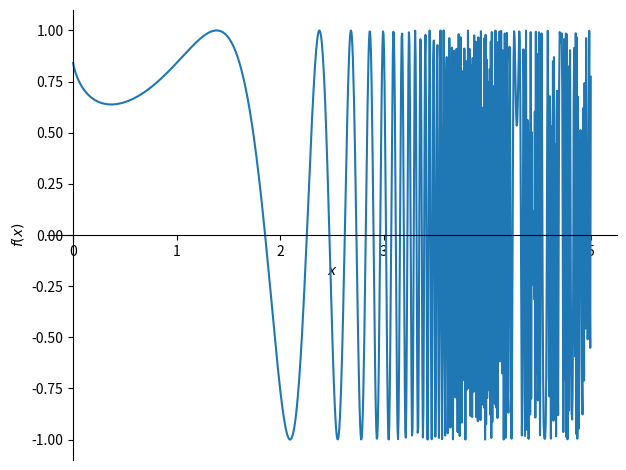

Here is the Python script that generated this plot:
from __future__ import print_function
from sympy import *
import numpy
import matplotlib
from matplotlib import pylab, mlab, pyplot
import numpy as np

pyplot.show()

x = Symbol('x') #like varable
init_printing (use_latex='mathjax')

plot= ("5x^3")
from sympy.plotting import plot, plot_parametric

#expr = sin(2*sin(x**3))

expr = sin(x**x)

plot(expr,(x,0,5));

xsample = 4000
precition_float = float(100) #bigger value, more horizontally precise


output = []
output2 = []

for num_float in range(0,xsample):

    (pi*x**2 + x/3).evalf()

    xval_float = (num_float/precition_float)       #culculate
    
    obj_float = expr.subs(x,xval_float)            #culculate expression
    output.append(obj_float)
    
    print('obj=', obj_float)
    print('num=', num_float)
    print('xval=', xval_float)
    

print('output=', output)
print('data length is ', xsample)

print('!!!!!!!!!!!!DONE!!!!!!!!!!!!!!!!!!!!!!!!!!!!!!!!!!!!!!!!!!!!!!')

verticalresolution = float(256)        

y = np.array(output)


for num2_float in range(0,xsample):
    q = verticalresolution/2 + (y[num2_float]) * verticalresolution/2  #half of resolution for abs val
    roundoutput = round(q,0)
    print('multiplied output = ', q)
    print('rounded output = ', roundoutput)
    output2.append(roundoutput)
    
print('the secondary output is', output2)

print('!!!!!!!Part2 job DONE!!!!!!!!!!!!!!!!!!!!!!!!!!!!!!!!!!!!!!!!')

portcode='D'

import sys
sys.stdout.write('.')
sys.stdout.flush()
print('')
print('')
print('')
print('///////////////////////////////Copy from here////////////////////////////////')
print('')
print('void setup() {')
print('noInterrupts();')

print('DDR', end='')
print(portcode, end='')
print(' = ', end='')
print('B11111111;')

print('}')
print('')
print('void loop() {')

for num3 in range(0,xsample):
    
    print('PORT', end='')
    print(portcode, end='')
    print(' = B', end='')
    if(output2[num3])==256:
        (output2[num3])=255
    print(bin(int((output2[num3])))[2:], end='')
    print(';        //Sample=',num3+1, '/', xsample, '  Value=',int((output2[num3])))
    

print('}')
print('')
print('///////////////////////////////Code end////////////////////////////////')
